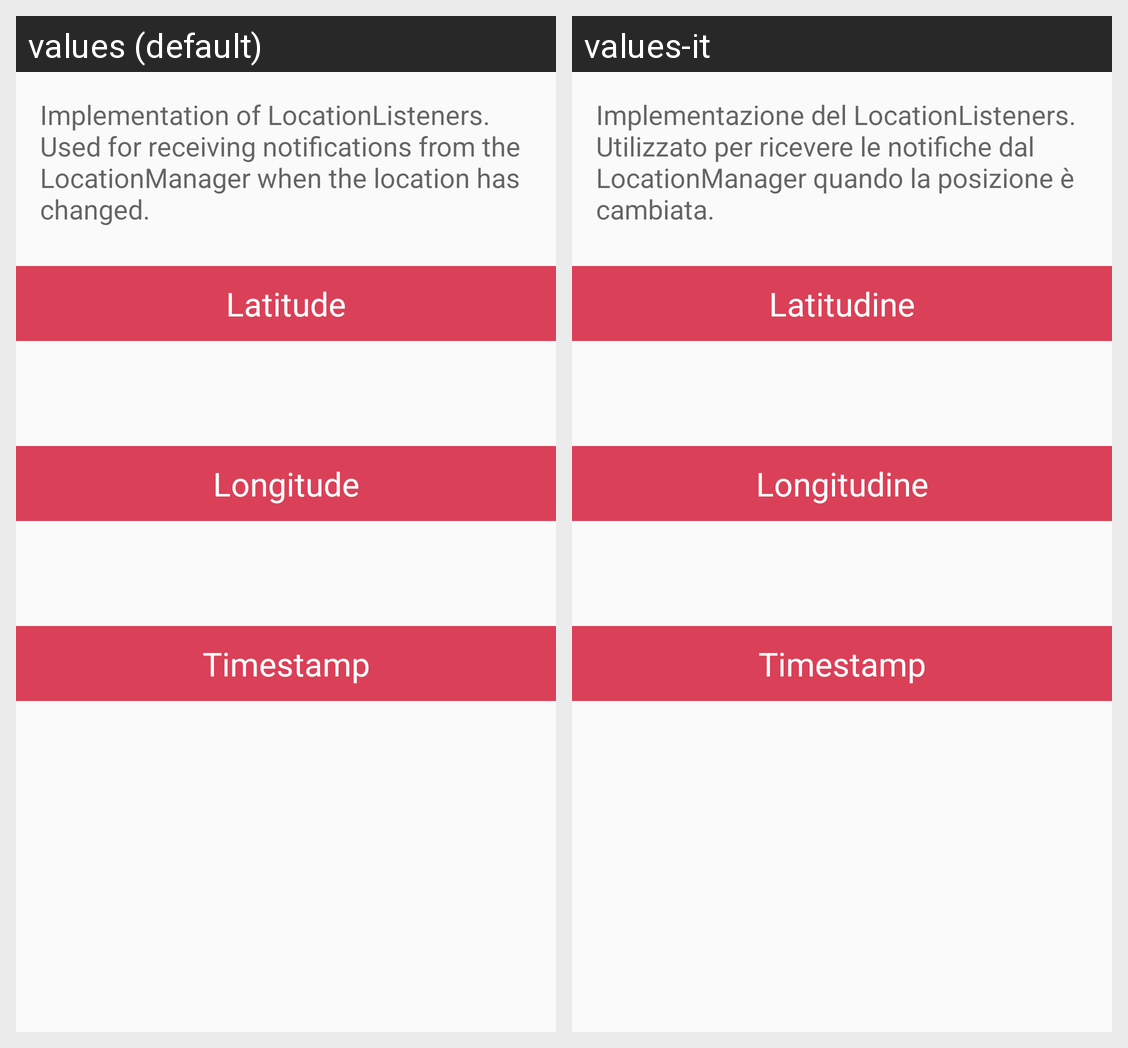

Translations of the strings shown on this Android screen, per locale in the grid:
Android screen res/layout/activity_flpactivity_location_listeners.xml rendered under 2 locales, left to right: values (default), values-it. Device: Nexus 5 (rendered at 1080×1920; each locale shown at half size, 540×960, under a caption strip naming it); theme AppTheme.
Strings drawn on this screen, with the default value and each locale's value (text and hints the layout hard-codes, and strings that could not be matched under every locale, appear in the picture but are not listed):

FLP_location_listeners_introduction
  values: Implementation of LocationListeners. Used for receiving notifications from the LocationManager when the location has changed.
  values-it: Implementazione del LocationListeners. Utilizzato per ricevere le notifiche dal LocationManager quando la posizione è cambiata.

FLP_latitude_label
  values: Latitude
  values-it: Latitudine

FLP_longitude_label
  values: Longitude
  values-it: Longitudine

FLP_timeupdate_label
  values: Timestamp
  values-it: Timestamp
